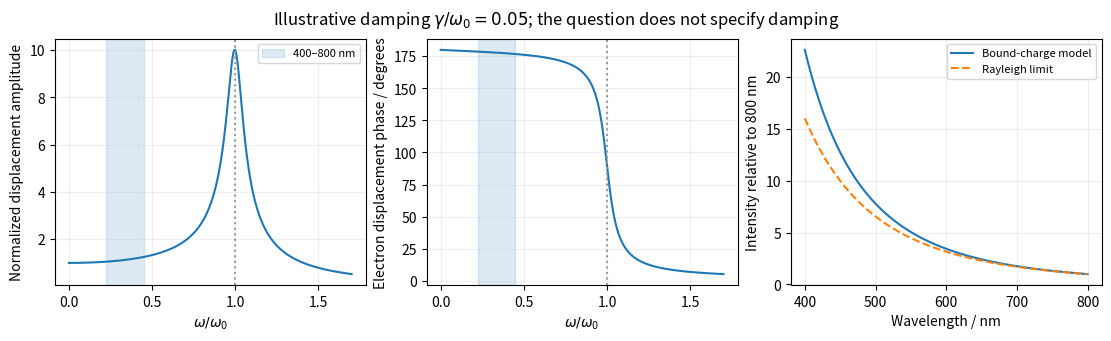

The matplotlib source for this figure: (Note: this script raises an exception after producing the figure.)
"""Original explanatory figure; run from the mirrored _media directory."""
from pathlib import Path
import numpy as np
import matplotlib
matplotlib.use("Agg")
import matplotlib.pyplot as plt
plt.rcParams.update({"font.size": 10, "figure.facecolor": "white", "axes.facecolor": "white"})

fig,axs=plt.subplots(1,3,figsize=(11,3.3),layout='constrained');u=np.linspace(.001,1.7,1200);zeta=.05
D=(1-u*u)**2+(2*zeta*u)**2
axs[0].plot(u,1/np.sqrt(D));axs[0].set(xlabel=r'$\omega/\omega_0$',ylabel='Normalized displacement amplitude')
axs[1].plot(u,180-np.degrees(np.arctan2(2*zeta*u,1-u*u)));axs[1].set(xlabel=r'$\omega/\omega_0$',ylabel='Electron displacement phase / degrees')
for a in axs[:2]:a.axvspan(.2247,.4495,color='tab:blue',alpha=.15,label='400–800 nm');a.axvline(1,color='0.6',ls=':');a.grid(alpha=.2)
axs[0].legend(fontsize=8)
lam=np.linspace(400,800,400);omega0=np.sqrt(100/9.1093837e-31);u=2*np.pi*299792458/(lam*1e-9*omega0);I=u**4/((1-u*u)**2+(2*zeta*u)**2)
axs[2].plot(lam,I/I[-1],label='Bound-charge model');axs[2].plot(lam,(800/lam)**4,'--',label='Rayleigh limit');axs[2].set(xlabel='Wavelength / nm',ylabel='Intensity relative to 800 nm');axs[2].legend(fontsize=8);axs[2].grid(alpha=.2)
fig.suptitle(r'Illustrative damping $\gamma/\omega_0=0.05$; the question does not specify damping')

fig.savefig(Path.cwd()/Path(__file__).with_suffix(".png").name, dpi=150, facecolor="white", bbox_inches="tight")
plt.close(fig)
